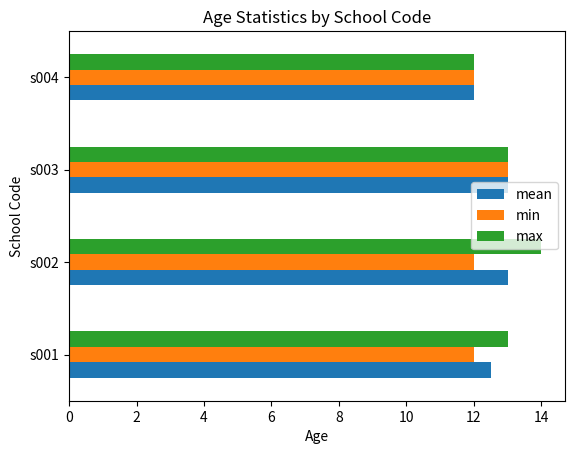

Reproduce this figure in Python.
#Q2. Write a Pandas program to split the following dataframe by school code and get mean, min, and max value of age for each school. Also generate a horizontal bar chart based on the result and explain the conclusion.
#    Input: student_data = pd.DataFrame({ 'school_code': ['s001','s002','s003','s001','s002','s004'],
#    'class': ['V', 'V', 'VI', 'VI', 'V', 'VI'], 
#    'name': ['Alberto Franco','Gino Mcneill','Ryan Parkes', 'Eesha Hinton', 'Gino Mcneill', 'David Parkes'], 
#    'age': [12, 12, 13, 13, 14, 12], 
#    'height': [173, 192, 186, 167, 151, 159], 
#    'weight': [35, 32, 33, 30, 31, 32], 
#    'address': ['street1', 'street2', 'street3', 'street1', 'street2', 'street4']}, )

# Import the necessary libraries
import pandas as pd
import matplotlib.pyplot as plt

# Create the DataFrame with the provided data
student_data = pd.DataFrame({
    'school_code': ['s001', 's002', 's003', 's001', 's002', 's004'],
    'class': ['V', 'V', 'VI', 'VI', 'V', 'VI'],
    'name': ['Alberto Franco', 'Gino Mcneill', 'Ryan Parkes', 'Eesha Hinton', 'Gino Mcneill', 'David Parkes'],
    'age': [12, 12, 13, 13, 14, 12],
    'height': [173, 192, 186, 167, 151, 159],
    'weight': [35, 32, 33, 30, 31, 32],
    'address': ['street1', 'street2', 'street3', 'street1', 'street2', 'street4']
})

# Group the data by 'school_code' and calculate mean, min, and max age for each school
age_stats = student_data.groupby('school_code')['age'].agg(['mean', 'min', 'max'])

# Print the age statistics for each school
print("Age statistics for each school:\n", age_stats)

# Plot the results as a horizontal bar chart
age_stats.plot(kind='barh')

# Add title and labels to the plot
plt.title("Age Statistics by School Code")
plt.xlabel("Age")
plt.ylabel("School Code")

# Display the plot
plt.show()

# Conclusion: The horizontal bar chart shows the average, minimum, and maximum ages of students for each school.
# This information can help identify age distributions and variations within different schools.

#ANS=> Age statistics for each school:
#ANS=>               mean  min  max
#ANS=> school_code                 
#ANS=> s001         12.5   12   13 
#ANS=> s002         13.0   12   14 
#ANS=> s003         13.0   13   13 
#ANS=> s004         12.0   12   12 